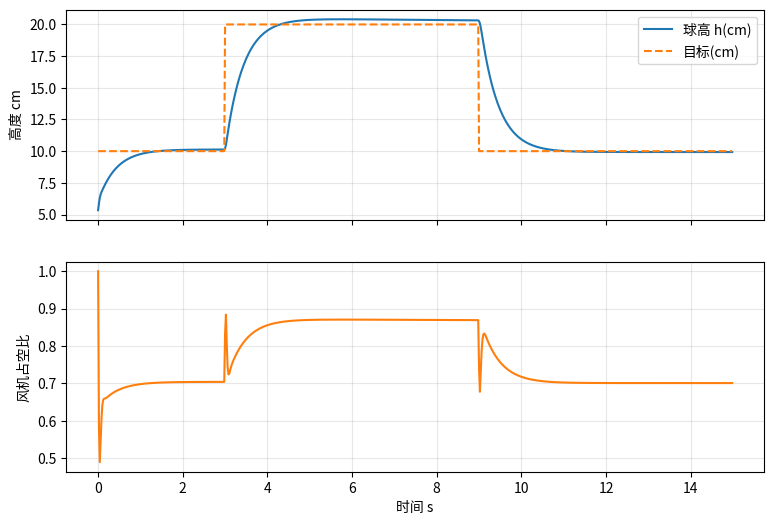

Here is the Python script that generated this plot:
#!/usr/bin/env python3
# -*- coding: utf-8 -*-
"""
校赛 B 智能球平衡控制装置 —— PC 金标准仿真（可真实运行）

目的：在写 MCU 代码之前，先在 PC 上把"被控物理 + 控制律"跑通，
证明 前馈 u_ff + PID(D微分先行 + 弱I) + 设定值ramp 能让乒乓球：
  - 稳定悬浮在 10/15/20cm（稳态误差 ≤ ±1cm）
  - 10cm↔20cm 切换调节时间 ≤ 5s、无明显振荡

物理模型（竖直气流管中的乒乓球，与深度审题第二层一致）：
  m * a = F_drag - m*g
  F_drag = 0.5 * rho * Cd * A * (v_air - v_ball)^2     (v_air > v_ball 时向上)
  风机出口风速随高度衰减（射流扩散）：v_air(x, u) = k_fan * u / (1 + alpha * x)
  u = 风机占空比(0~1)，由控制器给出。

控制律（与 MCU 端 ball_ctrl.c 将完全一致，便于移植）：
  e = h_set_ramped - h_meas
  u = u_ff(h_set) + Kp*e + Ki*∫e(抗饱和) - Kd*(h_meas微分)     # 微分先行
  u = clamp(u, u_min, u_max)

运行：python ball_plant_golden.py        （仅需标准库 + 可选 matplotlib）
"""

import math
import sys
try:
    sys.stdout.reconfigure(encoding="utf-8")
except Exception:
    pass

# ============ 物理常数（乒乓球 + 空气）============
M = 2.7e-3            # 球质量 kg（标准三星乒乓球）
G = 9.8
RHO = 1.2            # 空气密度 kg/m^3
CD = 0.47            # 球体阻力系数
D_BALL = 0.040       # 球径 m
A = math.pi * (D_BALL / 2) ** 2   # 迎风面积 m^2
MG = M * G                         # 悬浮所需推力 ≈ 0.0265 N

# ============ 风机/风道模型（标定型参数）============
# v_air(x,u) = K_FAN * u / (1 + ALPHA * x)
# 选 K_FAN/ALPHA 使： 在 x≈0.15m、u≈0.55 附近达到悬浮风速 ~8.6 m/s
K_FAN = 16.0         # 满占空比出口风速标度 m/s
ALPHA = 3.0          # 高度衰减系数 1/m
U_MIN = 0.20         # 风机起浮死区（低于此不足以托起球）
U_MAX = 1.00

# ============ 控制器参数（= 将来的 config.h）============
TS = 0.02            # 控制周期 20ms = 50Hz
KP = 0.55
KI = 0.18
KD = 0.85
RAMP_RATE = 0.06     # 设定值每周期最多变化 m（0.06m/0.02s=3m/s，过渡平滑）
I_LIMIT = 0.25       # 积分项限幅
DEADBAND = 0.002     # 误差死区 2mm 内不积分


def v_air(x, u):
    return K_FAN * u / (1.0 + ALPHA * max(x, 0.0))


def drag_accel(x, v_ball, u):
    """返回球的净加速度 (m/s^2)。"""
    vrel = v_air(x, u) - v_ball
    f_drag = 0.5 * RHO * CD * A * vrel * abs(vrel)   # 带符号
    return (f_drag - MG) / M


def u_feedforward(h_set):
    """该目标高度的悬浮基准占空比：令 v_air(h_set,u)=v_hover 反解。"""
    v_hover = math.sqrt(2 * MG / (RHO * CD * A))      # ≈8.6 m/s
    return clamp(v_hover * (1.0 + ALPHA * h_set) / K_FAN, U_MIN, U_MAX)


def clamp(v, lo, hi):
    return lo if v < lo else hi if v > hi else v


class BallController:
    """前馈 + PID(微分先行) + 设定值 ramp + 抗积分饱和。与 MCU 端一致。"""

    def __init__(self):
        self.integ = 0.0
        self.h_set_ramped = 0.10
        self.prev_h = 0.10

    def update(self, h_set_target, h_meas):
        # 1) 设定值 ramp（满足"单次调整≤3cm""无明显振荡"）
        d = h_set_target - self.h_set_ramped
        if d > RAMP_RATE:
            d = RAMP_RATE
        elif d < -RAMP_RATE:
            d = -RAMP_RATE
        self.h_set_ramped += d

        e = self.h_set_ramped - h_meas
        u_ff = u_feedforward(self.h_set_ramped)

        # 2) 弱积分（死区外才积，抗饱和）
        if abs(e) > DEADBAND:
            self.integ += e * TS
            self.integ = clamp(self.integ, -I_LIMIT, I_LIMIT)

        # 3) 微分先行：对测量微分，避免设定值突变踢腿
        dmeas = (h_meas - self.prev_h) / TS
        self.prev_h = h_meas

        u = u_ff + KP * e + KI * self.integ - KD * dmeas
        return clamp(u, U_MIN, U_MAX)


def simulate(setpoint_schedule, t_end=12.0, x0=0.05, disturb=None):
    """返回 (时间, 高度, 占空比, 目标) 列表。setpoint_schedule: t->目标高度(m)。"""
    n = int(t_end / TS)
    x, v = x0, 0.0
    ctrl = BallController()
    T, H, U, S = [], [], [], []
    for k in range(n):
        t = k * TS
        h_set = setpoint_schedule(t)
        u = ctrl.update(h_set, x)
        # 物理积分（子步 Euler，稳定）
        sub = 8
        dt = TS / sub
        for _ in range(sub):
            a = drag_accel(x, v, u)
            if disturb:
                a += disturb(t)
            v += a * dt
            x += v * dt
            if x < 0.0:     # 触底
                x, v = 0.0, 0.0
        T.append(t); H.append(x * 100); U.append(u); S.append(h_set * 100)
    return T, H, U, S


def settle_time(T, H, target_cm, band=1.0):
    """进入并保持在 target±band(cm) 的时刻。"""
    last_out = T[0]
    for t, h in zip(T, H):
        if abs(h - target_cm) > band:
            last_out = t
    return last_out


def report(name, T, H, S, target_cm, t_change=None):
    tail = [h for t, h in zip(T, H) if t > T[-1] - 2.0]
    sse = sum(abs(h - target_cm) for h in tail) / len(tail)
    mx = max(tail); mn = min(tail)
    print(f"[{name}] 目标 {target_cm:.0f}cm | 稳态均误差 {sse:.2f}cm | "
          f"末段范围 {mn:.1f}~{mx:.1f}cm | 稳态带宽 ±{(mx-mn)/2:.2f}cm")
    return sse


def main():
    print("=" * 64)
    print("校赛 B 球平衡 PC 金标准仿真 | 50Hz | 前馈+PID(微分先行)+ramp")
    print(f"悬浮所需风速 ≈ {math.sqrt(2*MG/(RHO*CD*A)):.2f} m/s | "
          f"u_ff(10/15/20cm)={u_feedforward(.10):.2f}/{u_feedforward(.15):.2f}/{u_feedforward(.20):.2f}")
    print("=" * 64)

    ok = True
    # --- 测试 1：三个定高点 ---
    for tgt in (0.10, 0.15, 0.20):
        T, H, U, S = simulate(lambda t: tgt, t_end=8.0)
        sse = report(f"定高{int(tgt*100)}", T, H, S, tgt * 100)
        ok &= sse <= 1.0

    # --- 测试 2：动态跟踪 10→20→10，调节时间 ≤5s ---
    def sched(t):
        return 0.10 if t < 3 else 0.20 if t < 9 else 0.10
    T, H, U, S = simulate(sched, t_end=15.0)
    # 10→20 段（3s 起）调节时间
    seg1 = [(t - 3, h) for t, h in zip(T, H) if 3 <= t < 9]
    st_up = settle_time([t for t, _ in seg1], [h for _, h in seg1], 20.0, 1.0)
    seg2 = [(t - 9, h) for t, h in zip(T, H) if t >= 9]
    st_dn = settle_time([t for t, _ in seg2], [h for _, h in seg2], 10.0, 1.0)
    print(f"[跟踪] 10→20cm 调节时间 {st_up:.2f}s | 20→10cm 调节时间 {st_dn:.2f}s （要求 ≤5s）")
    ok &= (st_up <= 5.0 and st_dn <= 5.0)

    # --- 测试 3：抗扰动（第6s 给一个向下冲击，模拟手戳气流）---
    def dist(t):
        return -25.0 if 6.0 <= t < 6.1 else 0.0
    T, H, U, S = simulate(lambda t: 0.15, t_end=10.0, disturb=dist)
    recov = [h for t, h in zip(T, H) if t > 8.0]
    rec_err = sum(abs(h - 15.0) for h in recov) / len(recov)
    print(f"[抗扰] 6s 施加向下冲击后，8s 起稳态均误差 {rec_err:.2f}cm （能自恢复）")
    ok &= rec_err <= 1.0

    print("=" * 64)
    print("结论：" + ("✅ 全部通过 —— 控制律可移植到 MCU" if ok else "❌ 未达标，需调参"))
    print("=" * 64)

    # 可选：画图（有 matplotlib 才画）
    try:
        import matplotlib
        matplotlib.use("Agg")
        import matplotlib.pyplot as plt
        T, H, U, S = simulate(sched, t_end=15.0)
        fig, ax = plt.subplots(2, 1, figsize=(9, 6), sharex=True)
        ax[0].plot(T, H, label="球高 h(cm)"); ax[0].plot(T, S, "--", label="目标(cm)")
        ax[0].set_ylabel("高度 cm"); ax[0].legend(); ax[0].grid(alpha=.3)
        ax[1].plot(T, U, color="tab:orange"); ax[1].set_ylabel("风机占空比")
        ax[1].set_xlabel("时间 s"); ax[1].grid(alpha=.3)
        out = __file__.replace("ball_plant_golden.py", "golden_curve.png")
        fig.tight_layout(); fig.savefig(out, dpi=110)
        print(f"曲线已保存：{out}")
    except Exception as e:
        print(f"(未画图：{e})")

    return 0 if ok else 1


if __name__ == "__main__":
    raise SystemExit(main())
